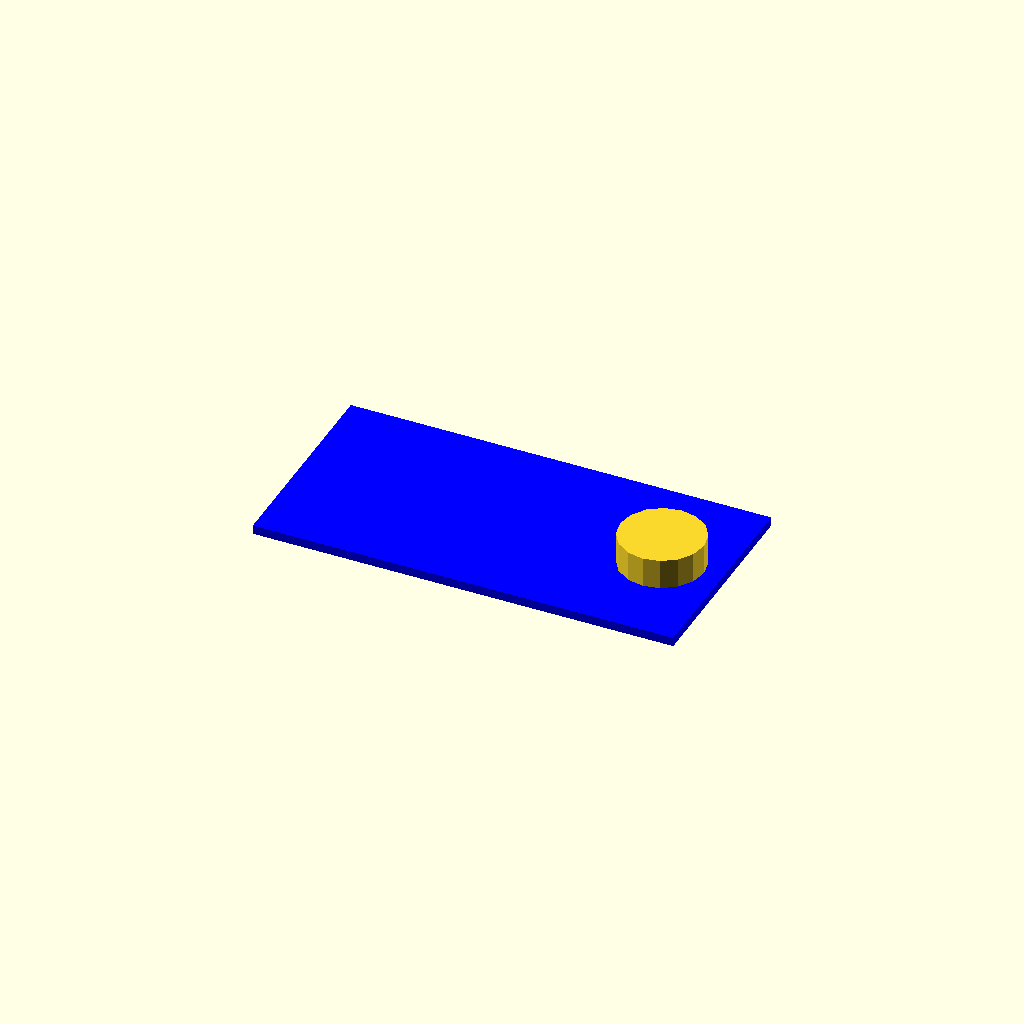
Cell 1 — every parameter at its default value.
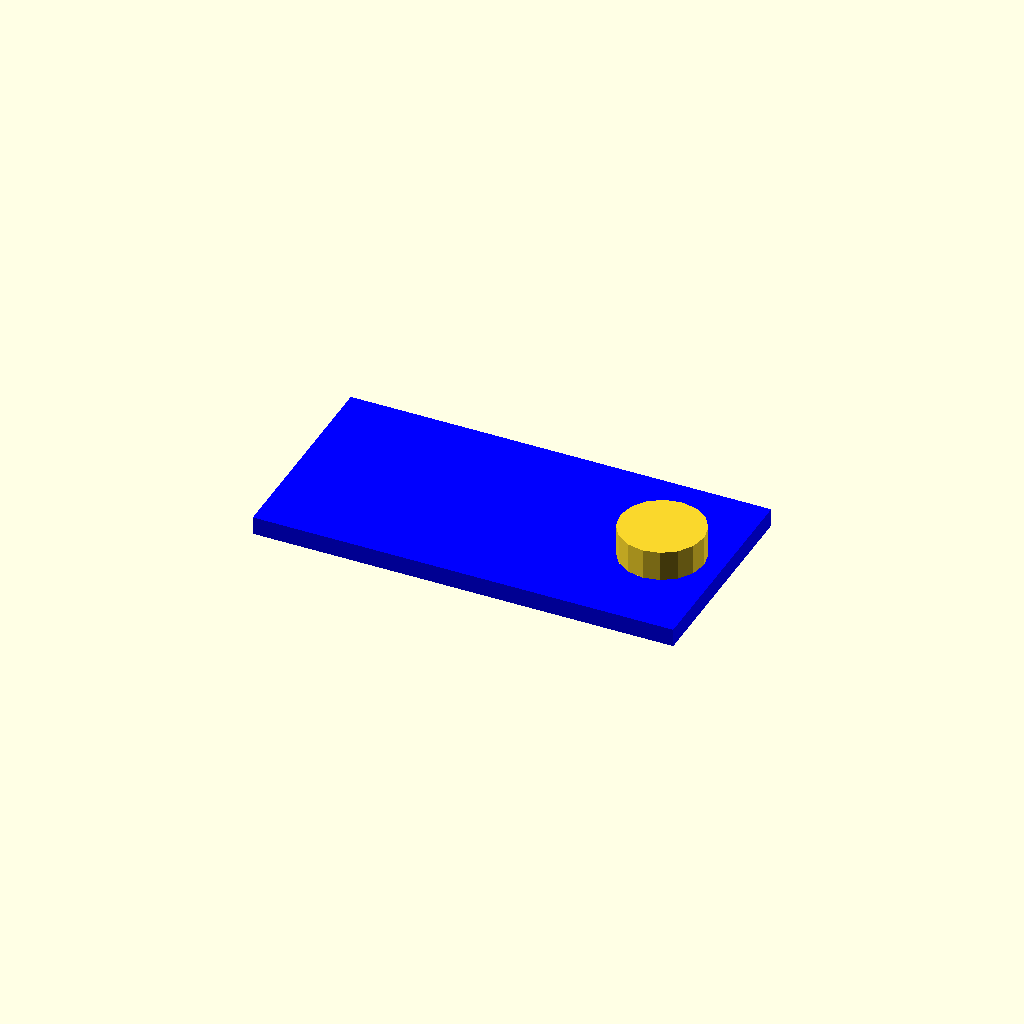
Cell 2 — h set to 0.6, the other parameters unchanged.
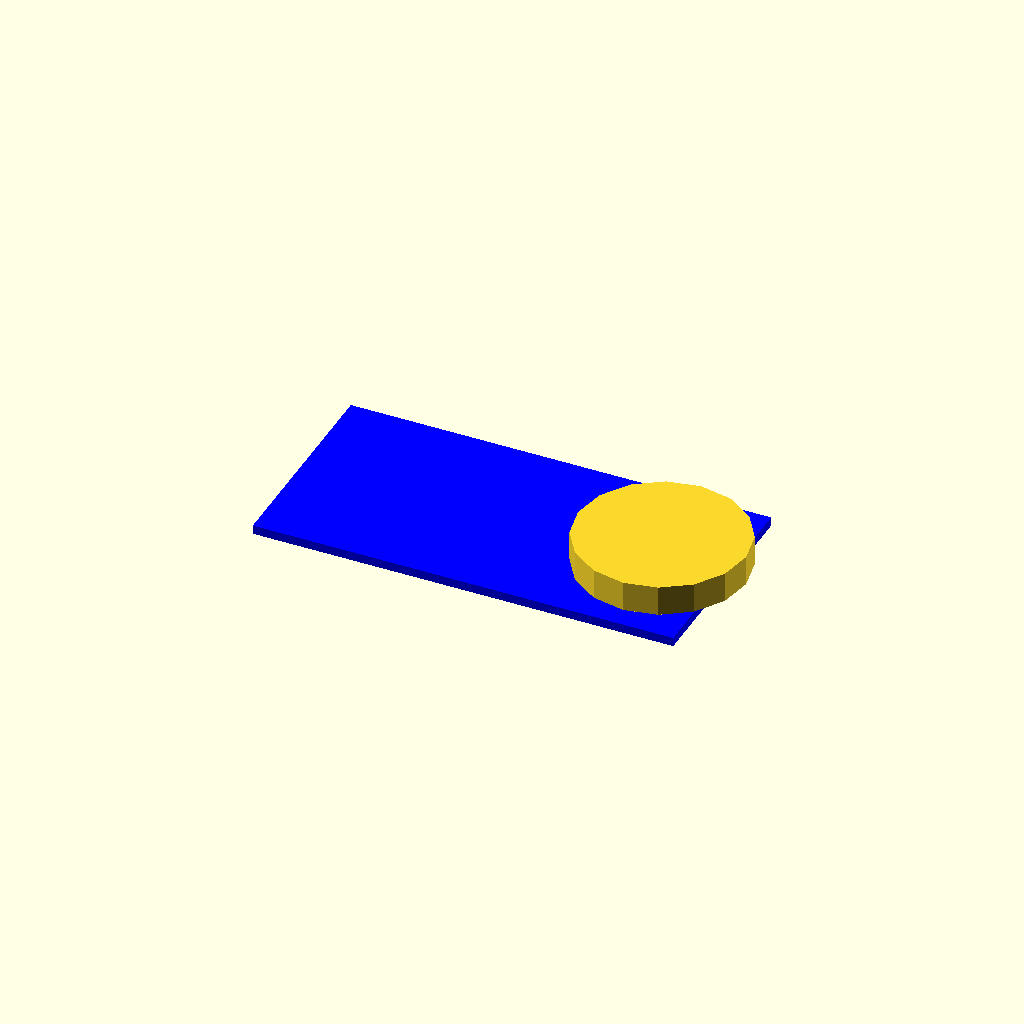
Cell 3 — tapp_d set to 5.6, the other parameters unchanged.
One fixed orthographic camera (rotation 55°, 0°, 25°; colour scheme Cornfield) for every cell.
Source of the model, Bitraf/Metroplex/slip_pad.scad:

$fn=$preview ? 16 : 128;

h=0.3;
tapp_h=1.0;
tapp_d=2.8;

color("blue") {
    cube([14,7,h]);
}

translate([12,3.5,h]) {
    cylinder(d=tapp_d, h=tapp_h);
}
Customizer parameters (derived from the source; name, type, default, range or options):
h: number, default 0.3
tapp_h: number, default 1
tapp_d: number, default 2.8
